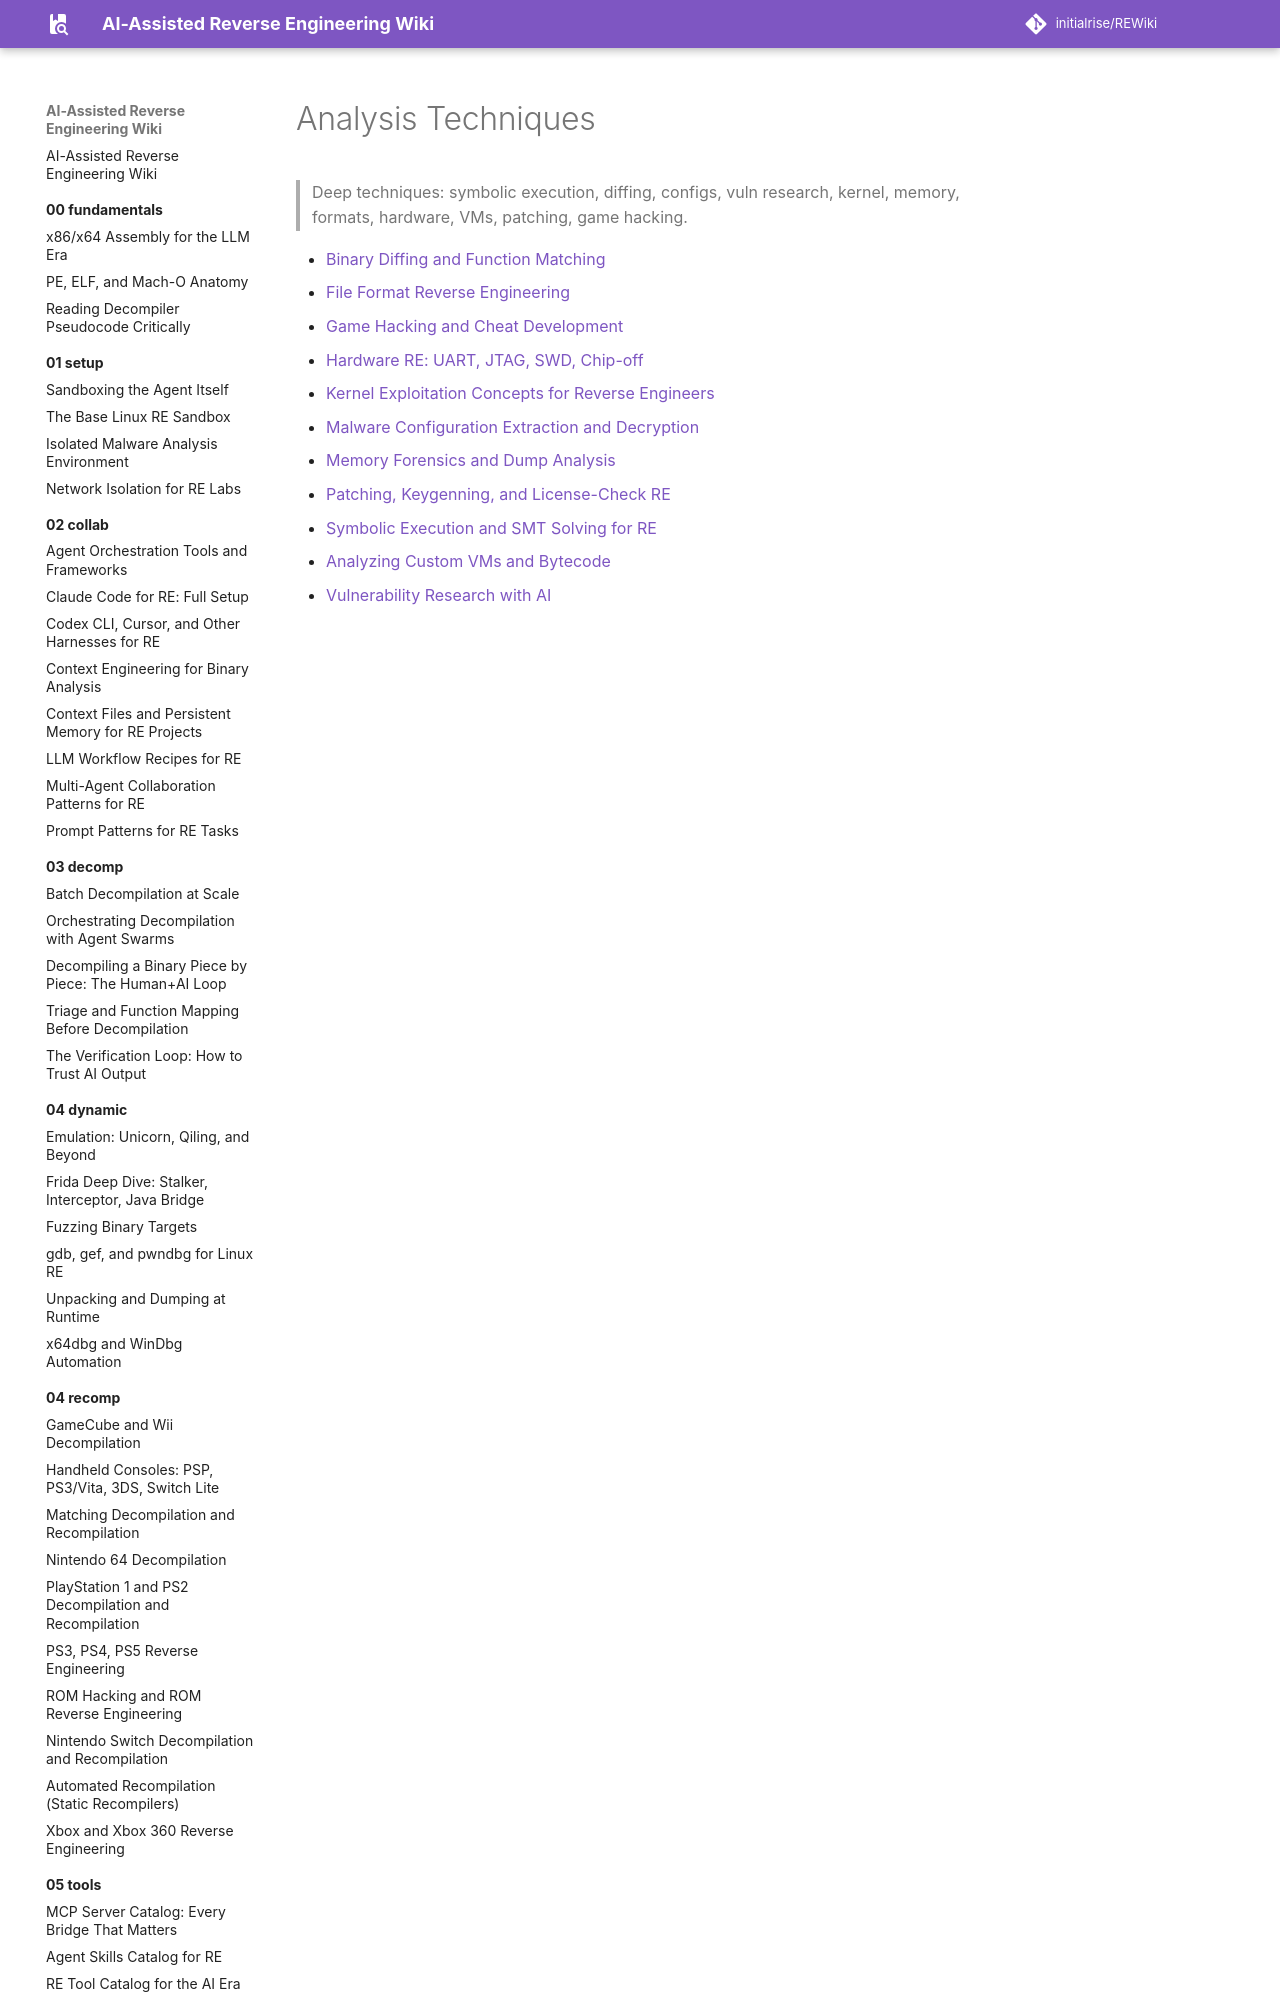

repository: initialrise/REWiki · page: 07-analysis/index.html · generator: mkdocs

# Analysis Techniques

> Deep techniques: symbolic execution, diffing, configs, vuln research, kernel, memory, formats, hardware, VMs, patching, game hacking.

- [Binary Diffing and Function Matching](binary-diffing.md)
- [File Format Reverse Engineering](format-re-file-formats.md)
- [Game Hacking and Cheat Development](game-hacking.md)
- [Hardware RE: UART, JTAG, SWD, Chip
